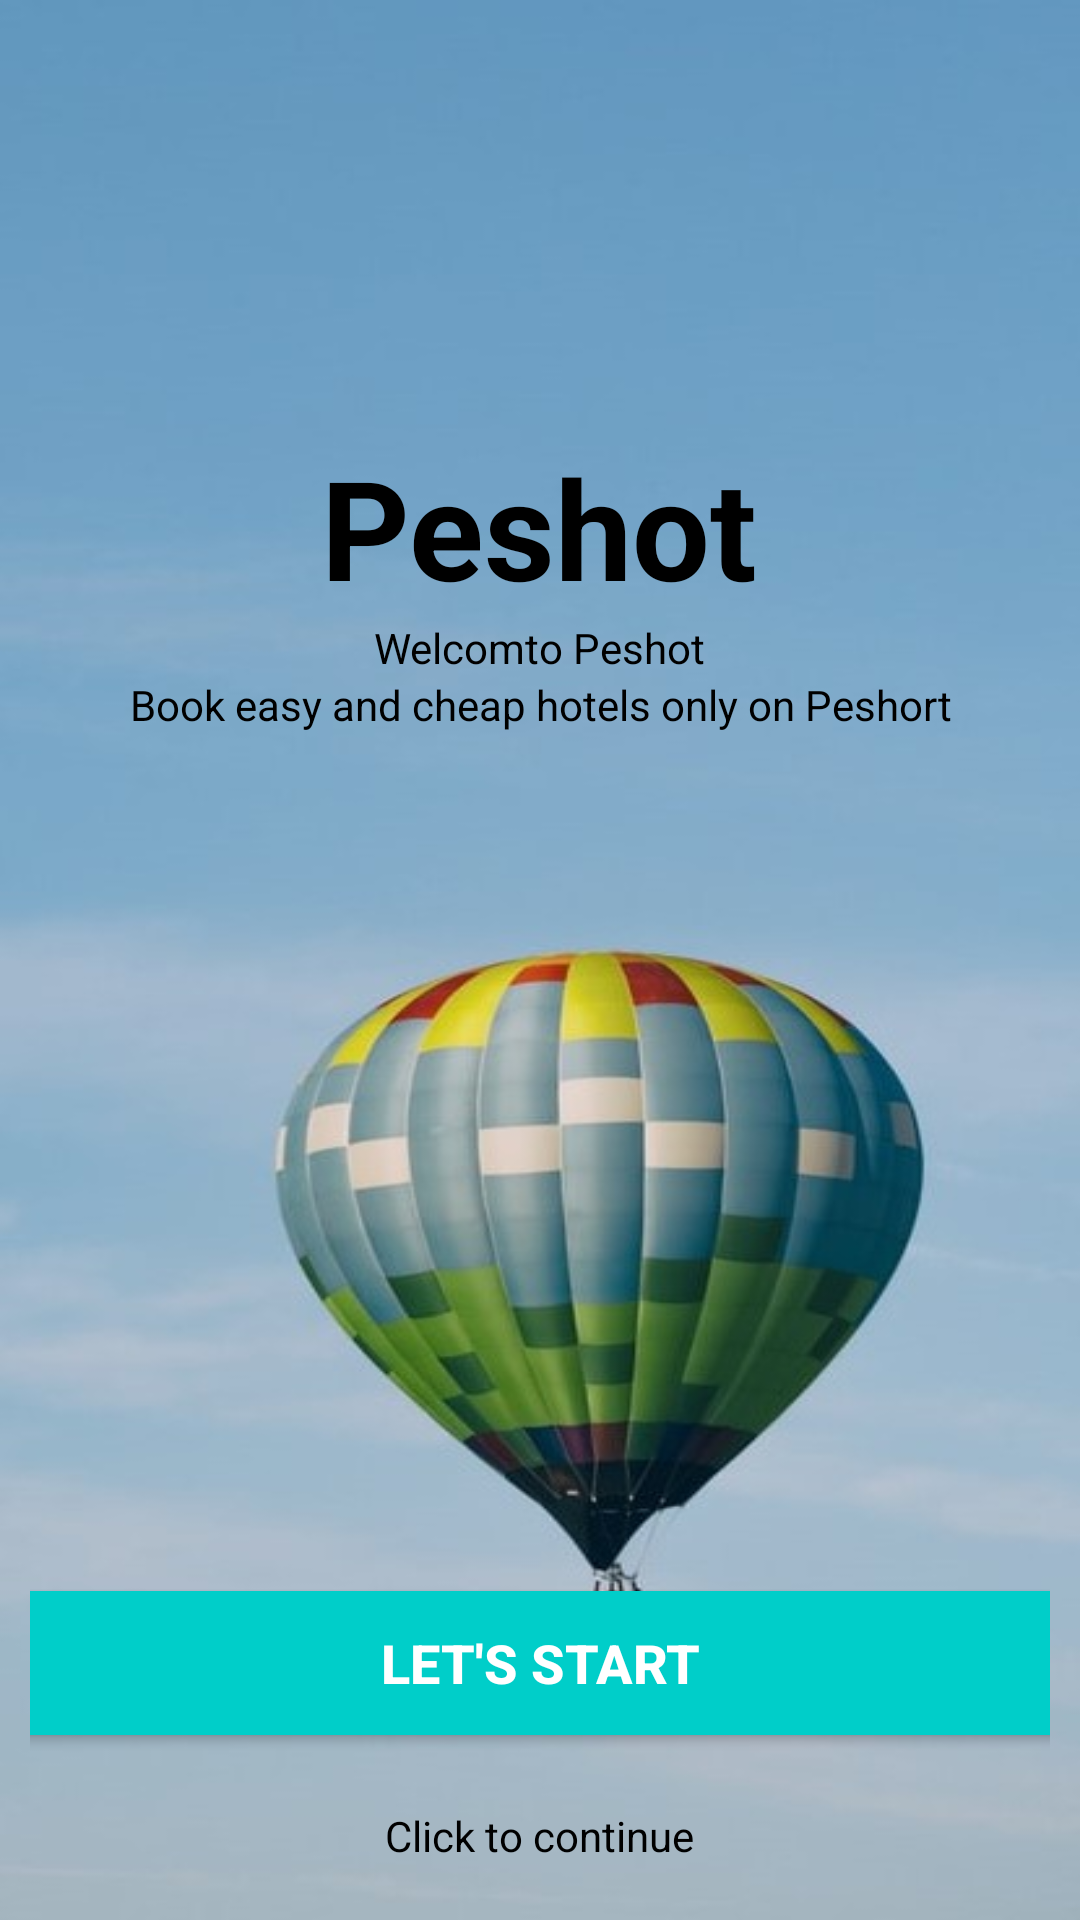

Reconstruct the res/layout file that produces this screen, plus the resources it refers to.
<!-- AndroidManifest.xml: application theme Theme.FirstAndroidProject -->
<!-- res/layout/layout_plash.xml -->
<?xml version="1.0" encoding="utf-8"?>
<androidx.constraintlayout.widget.ConstraintLayout xmlns:android="http://schemas.android.com/apk/res/android"
    android:layout_width="match_parent"
    android:layout_height="match_parent"
    android:background="@drawable/background">

    <LinearLayout
        android:layout_width="match_parent"
        android:layout_height="match_parent"
        android:orientation="vertical"
        android:layout_marginTop="50dp"
        android:layout_marginLeft="10dp"
        android:layout_marginRight="10dp">

        <ImageView
            android:layout_width="95dp"
            android:layout_height="95dp"
            android:background="@drawable/buiding"
            android:layout_gravity="center"/>
        <TextView
            android:layout_width="wrap_content"
            android:layout_height="wrap_content"
            android:text="Peshot"
            android:textSize="46dp"
            android:layout_gravity="center"
            android:textColor="@color/black"
            android:textStyle="bold"/>
        <TextView
            android:layout_width="wrap_content"
            android:layout_height="wrap_content"
            android:text="Welcomto Peshot"
            android:gravity="center"
            android:layout_gravity="center"
            android:textColor="@color/black"/>
        <TextView
            android:layout_width="wrap_content"
            android:layout_height="wrap_content"
            android:text="Book easy and cheap hotels only on Peshort"
            android:gravity="center"
            android:layout_gravity="center"
            android:textColor="@color/black"/>
        <Button
            android:layout_width="360dp"
            android:layout_height="60dp"
            android:text="Let's Start"
            android:textColor="@color/white"
            android:backgroundTint="#00CEC9"
            android:layout_gravity="center"
            android:layout_marginTop="280dp"
            android:textStyle="bold"
            android:textSize="18dp"/>
        <TextView
            android:layout_marginTop="18dp"
            android:layout_width="wrap_content"
            android:layout_height="wrap_content"
            android:text="Click to continue"
            android:gravity="center"
            android:layout_gravity="center"
            android:textColor="@color/black"/>

    </LinearLayout>


</androidx.constraintlayout.widget.ConstraintLayout>
<!-- resources referenced by this layout -->
<resources>
  <color name="black">#FF000000</color>
  <color name="white">#FFFFFFFF</color>
  <!-- drawable background: jpg bitmap (drawable, 28803 bytes) -->
  <style name="Theme.FirstAndroidProject" parent="Base.Theme.FirstAndroidProject" />
  <style name="Base.Theme.FirstAndroidProject" parent="Theme.Material3.DayNight.NoActionBar">
          
          
      </style>
</resources>
